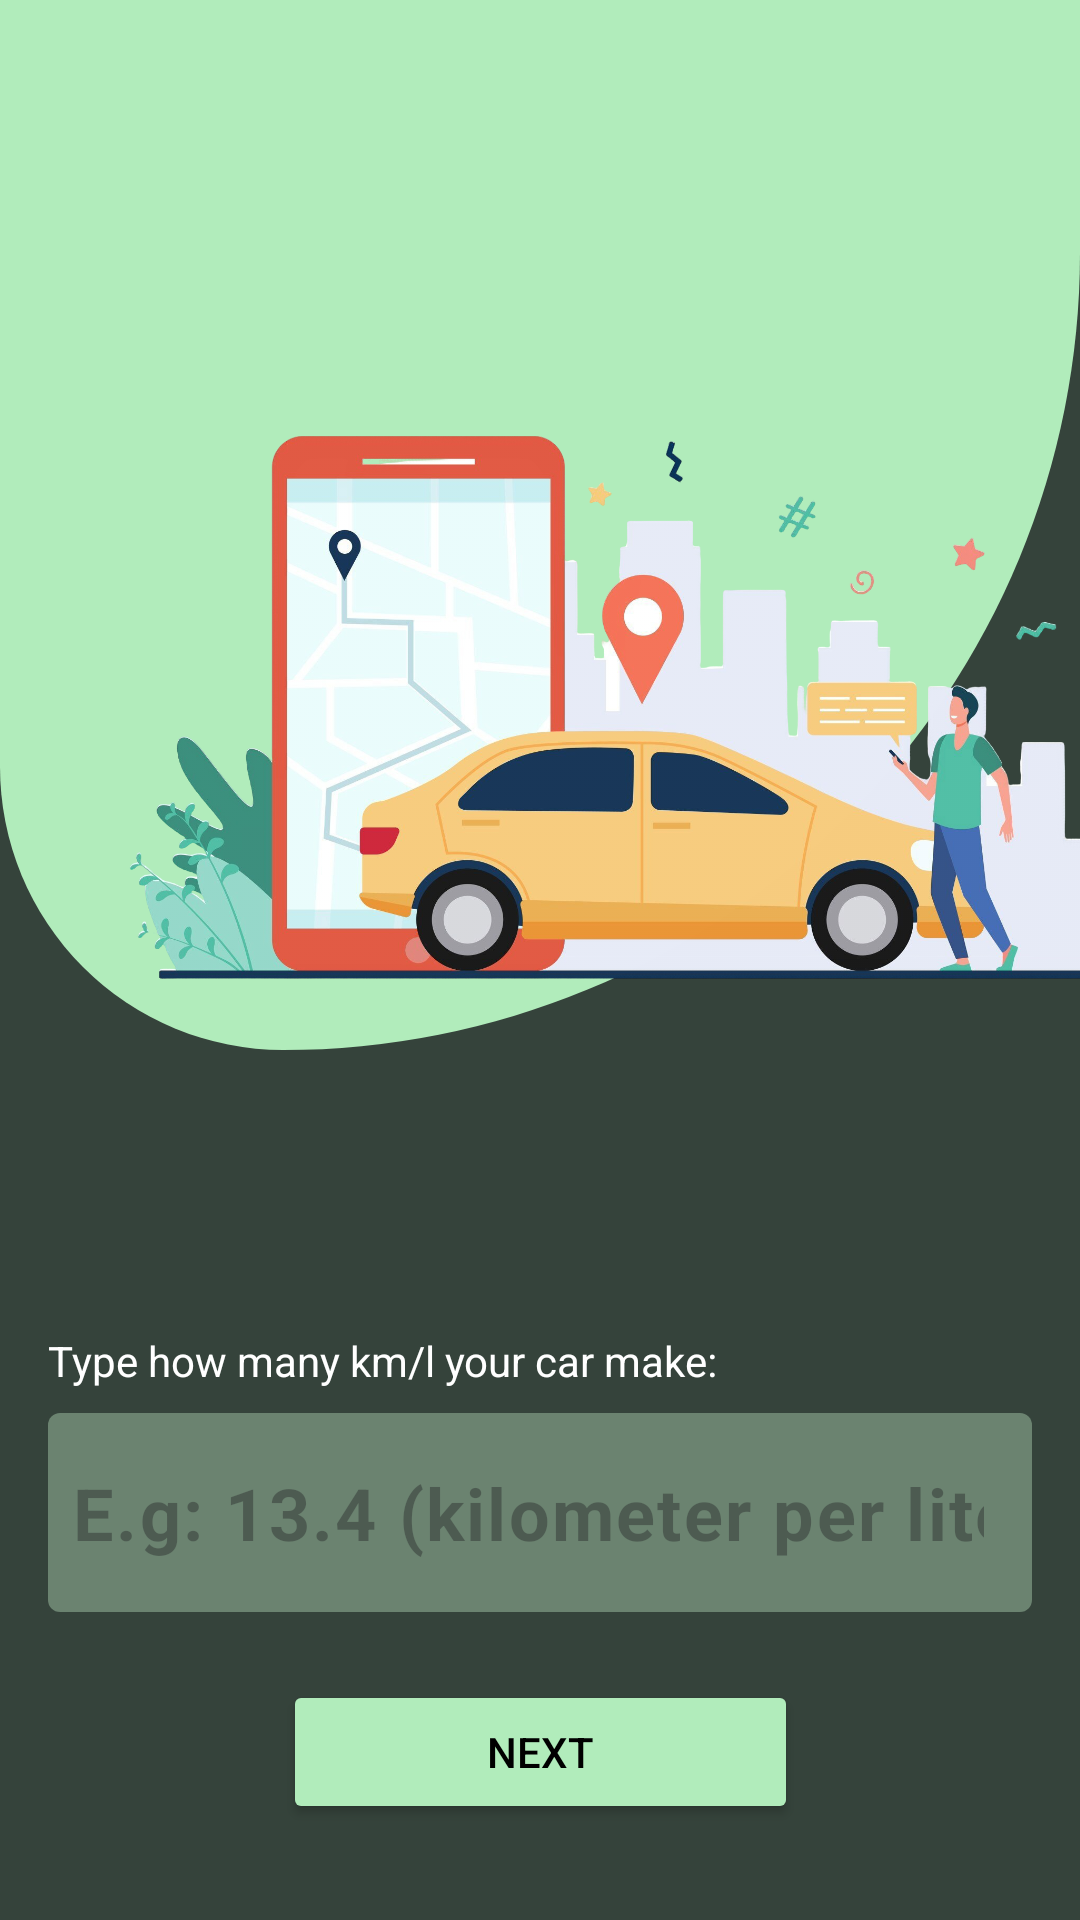

Produce the Android XML layout that renders to this screen, including the resource entries it uses.
<!-- AndroidManifest.xml: application theme Theme.FuelCaculatorOf -->
<!-- res/layout/activity_consumption.xml -->
<?xml version="1.0" encoding="utf-8"?>
<androidx.constraintlayout.widget.ConstraintLayout xmlns:android="http://schemas.android.com/apk/res/android"
    xmlns:app="http://schemas.android.com/apk/res-auto"
    xmlns:tools="http://schemas.android.com/tools"
    android:id="@+id/main"
    android:layout_width="match_parent"
    android:layout_height="match_parent"
    android:backgroundTint="@color/primary"
    tools:context=".ConsumptionActivity">

    <LinearLayout
        android:id="@+id/vg_header"
        android:layout_width="match_parent"
        android:layout_height="350dp"
        android:background="@drawable/primary_bg"
        android:orientation="vertical"
        app:layout_constraintEnd_toEndOf="parent"
        app:layout_constraintHorizontal_bias="0.0"
        app:layout_constraintStart_toStartOf="parent"
        app:layout_constraintTop_toTopOf="parent">


        <ImageView
            android:id="@+id/imageView"
            android:layout_marginStart="30dp"
            android:layout_width="351dp"
            android:layout_height="211dp"
            android:layout_gravity="center_horizontal"
            android:layout_marginTop="130dp"
            android:scaleType="centerCrop"
            android:src="@drawable/consumptionimage" />
    </LinearLayout>

    <TextView
        android:id="@+id/tv_hint"
        android:layout_width="wrap_content"
        android:layout_height="wrap_content"
        android:layout_marginStart="16dp"
        android:layout_marginTop="94dp"
        android:text="Type how many km/l your car make:"
        android:textColor="@color/white"
        app:layout_constraintStart_toStartOf="@+id/vg_header"
        app:layout_constraintTop_toBottomOf="@+id/vg_header" />

    <com.google.android.material.textfield.TextInputLayout
        android:id="@+id/til_consumption"
        android:layout_width="0dp"
        android:layout_height="wrap_content"
        android:layout_marginStart="16dp"
        android:layout_marginTop="8dp"
        android:layout_marginEnd="16dp"
        app:boxBackgroundColor="@color/tie_color"
        app:hintEnabled="false"
        app:boxStrokeWidth="0dp"
        app:boxStrokeWidthFocused="0dp"
        app:layout_constraintEnd_toEndOf="parent"
        app:layout_constraintStart_toStartOf="parent"
        app:layout_constraintTop_toBottomOf="@+id/tv_hint">

        <com.google.android.material.textfield.TextInputEditText
            android:id="@+id/tie_consumption"
            android:layout_width="match_parent"
            android:layout_height="match_parent"
            android:hint="E.g: 13.4 (kilometer per liter)"
            android:inputType="numberDecimal"
            android:paddingStart="8dp"
            android:textSize="24sp"
            android:textStyle="bold" />

    </com.google.android.material.textfield.TextInputLayout>

    <Button
        android:id="@+id/btn_next"
        android:layout_width="wrap_content"
        android:layout_height="wrap_content"
        android:layout_marginBottom="32dp"
        android:backgroundTint="@color/second_color"
        android:paddingStart="68dp"
        android:paddingEnd="68dp"
        android:text="Next"
        android:textColor="@color/black"
        app:layout_constraintBottom_toBottomOf="parent"
        app:layout_constraintEnd_toEndOf="parent"
        app:layout_constraintStart_toStartOf="parent" />

</androidx.constraintlayout.widget.ConstraintLayout>
<!-- resources referenced by this layout -->
<resources>
  <color name="black">#FF000000</color>
  <color name="primary">#35433b</color>
  <color name="second_color">#b1ecbb</color>
  <color name="tie_color">#6b8370</color>
  <color name="white">#FFFFFFFF</color>
  <!-- drawable consumptionimage: png bitmap (drawable, 1000691 bytes) -->
  <!-- drawable primary_bg (drawable) -->
  <?xml version="1.0" encoding="utf-8"?>
  <shape xmlns:android="http://schemas.android.com/apk/res/android">
      <corners
          android:topLeftRadius="0dp"
          android:topRightRadius="0dp"
          android:bottomRightRadius="450dp"
          android:bottomLeftRadius="160dp" />
  
      <solid
          android:color="@color/second_color">
  
      </solid>
  
  </shape>
  <style name="Theme.FuelCaculatorOf" parent="Base.Theme.FuelCaculatorOf" />
  <style name="Base.Theme.FuelCaculatorOf" parent="Theme.Material3.DayNight.NoActionBar">
          
          <item name="android:statusBarColor">@color/second_color</item>
          <item name="android:windowBackground">@color/primary</item>
      </style>
</resources>
